The GitHub repository BG-traveling/RPS-Project-V2 contains a labelled image folder "data_synthetic" with 3 categories: paper, rock, scissors. Examples follow, each with its label.

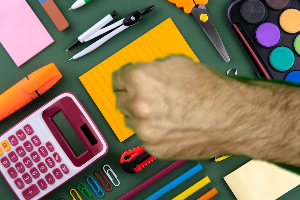
Label: rock

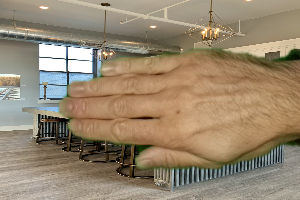
Label: paper

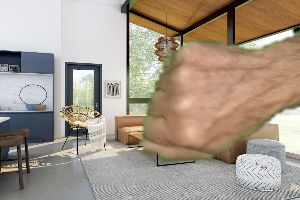
Label: rock

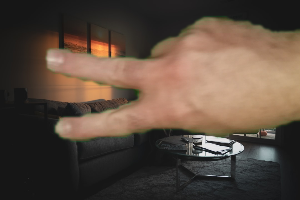
Label: scissors

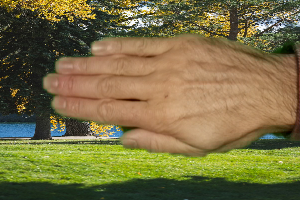
Label: paper

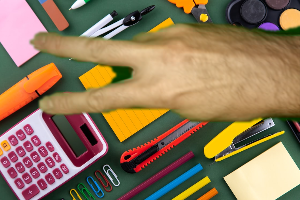
Label: scissors
